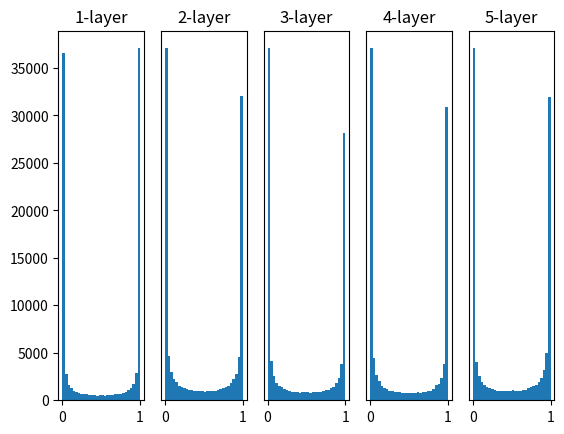

Write the Python code that produced this figure.
#06_03_WeightActivateionHistogram.py

# coding: utf-8
import numpy as np
import matplotlib.pyplot as plt


def sigmoid(x):
    return 1 / (1 + np.exp(-x))


def ReLU(x):
    return np.maximum(0, x)

#Hyperbolic Tangent(tanh) 함수는 Sigmoid의 대체제로 사용될 수 있는 활성화 함수입니다
# tanh와 Sigmoid의 차이점은 Sigmoid의 출력 범위가 0에서 1 사이인 반면 tanh와 출력 범위는 -1에서 1사이라는 점입니다.
#Sigmoid와 비교하여 tanh와는 출력 범위가 더 넓고 경사면이 큰 범위가 더 크기 때문에 더 빠르게 수렴하여 학습하는 특성이 있습니다.
def tanh(x):
    return np.tanh(x)


input_data = np.random.randn(1000, 100)  # 1000개의 데이터
node_num = 100  # 각 은닉층의 노드(뉴런) 수
hidden_layer_size = 5  # 은닉층이 5개
activations = {}  # 이곳에 활성화 결과를 저장

x = input_data

for i in range(hidden_layer_size):
    if i != 0:
        x = activations[i - 1]

    # 초깃값을 다양하게 바꿔가며 실험해보자！
    w = np.random.randn(node_num, node_num) * 1
    #w = np.random.randn(node_num, node_num) * 0.01
    #w = np.random.randn(node_num, node_num) * np.sqrt(1.0 / node_num)
    #w = np.random.randn(node_num, node_num) * np.sqrt(2.0 / node_num)

    a = np.dot(x, w)

    # 활성화 함수도 바꿔가며 실험해보자！
    z = sigmoid(a)
    #z = ReLU(a)
    #z = tanh(a)

    activations[i] = z

# 히스토그램 그리기
for i, a in activations.items():
    plt.subplot(1, len(activations), i + 1)
    plt.title(str(i + 1) + "-layer")
    if i != 0: plt.yticks([], [])
    # plt.xlim(0.1, 1)
    # plt.ylim(0, 7000)
    plt.hist(a.flatten(), 30, range=(0, 1))
plt.show()
